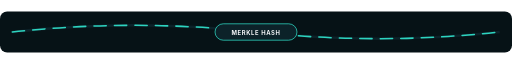
t = 0.00 s
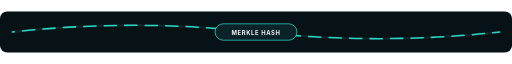
t = 1.00 s
t = 2.00 s: frame unchanged from t = 0.00 s, image omitted
t = 3.00 s: frame unchanged from t = 1.00 s, image omitted

The animated SVG that drew these frames (rendered in a browser with its animation timeline set to each time). Animation: 1 SMIL element (animate=1); one cycle of 4.00 s, repeats indefinitely.

<svg xmlns="http://www.w3.org/2000/svg" viewBox="0 0 1000 80" width="1000" height="80" role="img" aria-labelledby="divider_merkle_hash_ribbon_lineTitle divider_merkle_hash_ribbon_lineDesc">
  <title id="divider_merkle_hash_ribbon_lineTitle">Merkle Hash Ribbon Line</title>
  <desc id="divider_merkle_hash_ribbon_lineDesc">Animated README section divider for Merkle Hash Ribbon Line with continuous signal motion.</desc>
  <g id="divider_merkle_hash_ribbon_lineBase" data-edit-id="base" data-edit-label="Divider background" data-edit-lock="true"><rect x="0" y="0" width="1000" height="80" rx="14" fill="#061216"/></g>
  <g id="divider_merkle_hash_ribbon_lineTrack" data-edit-id="track" data-edit-label="Animated divider track"><path d="M24 40Q260 14 500 40T976 40" fill="none" stroke="#0c2229" stroke-width="5"/><path d="M24 40Q260 14 500 40T976 40" fill="none" stroke="#2dd4bf" stroke-width="3" stroke-linecap="round" stroke-dasharray="24 16"><animate id="divider_merkle_hash_ribbon_lineWaveFlow" attributeName="stroke-dashoffset" values="80;0" dur="4s" repeatCount="indefinite"/></path></g>
  <g id="divider_merkle_hash_ribbon_lineBadge" data-edit-id="badge" data-edit-label="Center divider badge"><rect x="420" y="24" width="160" height="32" rx="16" fill="#0c2229" stroke="#2dd4bf" stroke-width="1.5"/><text id="divider_merkle_hash_ribbon_lineTagText" data-edit-id="tag-text" data-edit-label="Divider label" x="500" y="45" text-anchor="middle" font-family="Inter,ui-sans-serif,system-ui,sans-serif" font-size="11.5" font-weight="750" letter-spacing="1.2" fill="#f8fafc">MERKLE HASH</text></g>
</svg>
